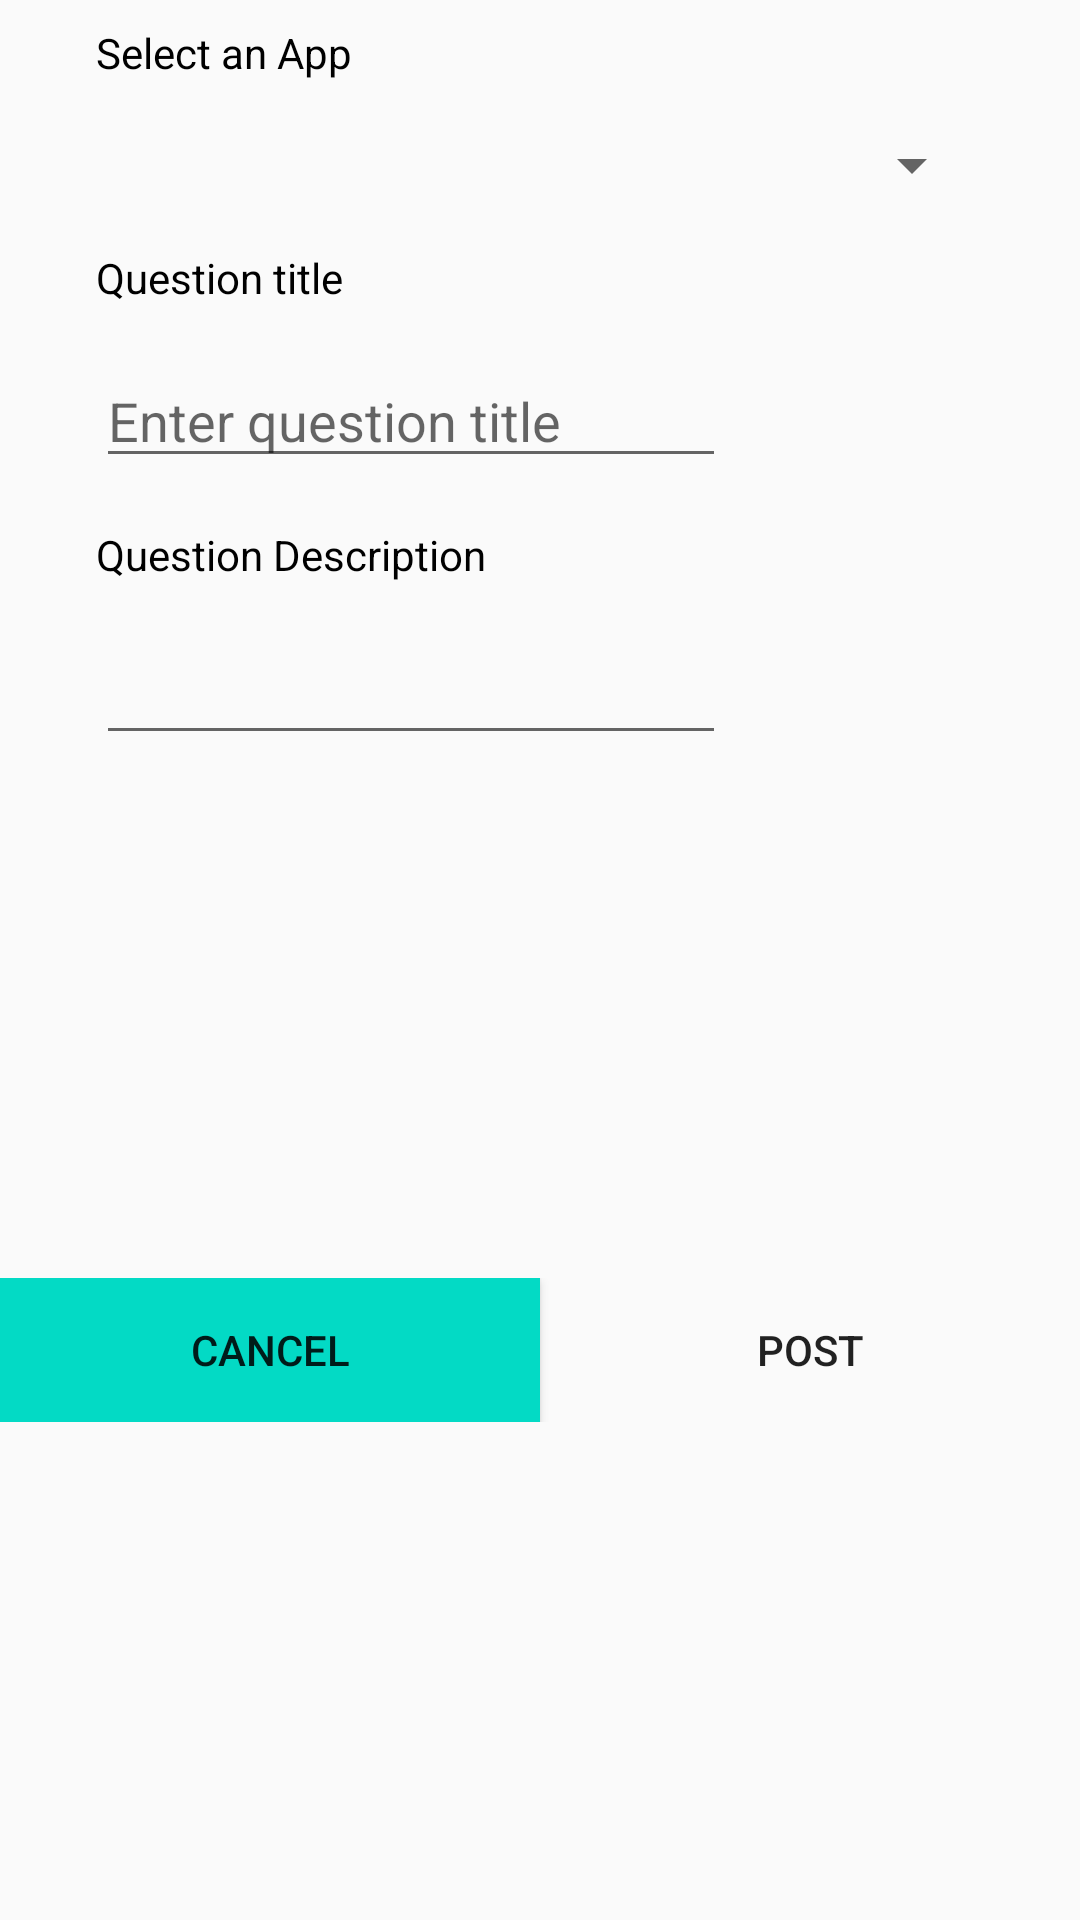

Write the Android layout XML for this screen, with the resource values it uses.
<!-- AndroidManifest.xml: application theme Theme.AppCompat.Light -->
<!-- res/layout/report_bug_bottomsheet.xml -->
<?xml version="1.0" encoding="utf-8"?>
<androidx.constraintlayout.widget.ConstraintLayout xmlns:android="http://schemas.android.com/apk/res/android"
    xmlns:app="http://schemas.android.com/apk/res-auto"
    xmlns:tools="http://schemas.android.com/tools"
    android:layout_width="match_parent"
    android:layout_height="wrap_content">

    <TextView
        android:id="@+id/textView5xz"
        android:layout_width="wrap_content"
        android:layout_height="wrap_content"
        android:layout_marginStart="32dp"
        android:layout_marginTop="16dp"
        android:text="Question title"
        android:textColor="@color/black"
        app:layout_constraintStart_toStartOf="parent"
        app:layout_constraintTop_toBottomOf="@+id/spinner" />

    <TextView
        android:id="@+id/textView6daf"
        android:layout_width="wrap_content"
        android:layout_height="19dp"
        android:layout_marginStart="32dp"
        android:layout_marginTop="16dp"
        android:text="Question Description"
        android:textColor="@color/black"
        app:layout_constraintStart_toStartOf="parent"
        app:layout_constraintTop_toBottomOf="@+id/bug_tit" />

    <EditText
        android:id="@+id/bug_tit"
        android:layout_width="wrap_content"
        android:layout_height="wrap_content"
        android:layout_marginStart="32dp"
        android:layout_marginTop="16dp"
        android:ems="10"
        android:hint="Enter question title"
        android:inputType="textShortMessage"
        app:layout_constraintStart_toStartOf="parent"
        app:layout_constraintTop_toBottomOf="@+id/textView5xz" />

    <EditText
        android:id="@+id/bug_desc_box"
        android:layout_width="wrap_content"
        android:layout_height="wrap_content"
        android:layout_marginStart="32dp"
        android:layout_marginTop="16dp"
        android:ems="10"
        android:gravity="start|top"
        android:inputType="textMultiLine"
        app:layout_constraintStart_toStartOf="parent"
        app:layout_constraintTop_toBottomOf="@+id/textView6daf" />

    <LinearLayout
        android:layout_width="match_parent"
        android:layout_height="wrap_content"
        android:layout_marginTop="32dp"
        android:layout_marginBottom="24dp"
        android:orientation="horizontal"
        app:layout_constraintBottom_toBottomOf="parent"
        app:layout_constraintEnd_toEndOf="parent"
        app:layout_constraintStart_toStartOf="parent"
        app:layout_constraintTop_toBottomOf="@+id/bug_desc_box">

        <Button
            android:id="@+id/bug_cancel"
            android:layout_width="match_parent"
            android:layout_height="wrap_content"
            android:layout_weight="1"
            android:background="@color/colorAccent"
            android:text="Cancel" />

        <Button
            android:id="@+id/bug_qus"
            android:layout_width="match_parent"
            android:layout_height="wrap_content"
            android:layout_weight="1"
            android:background="@color/fui_bgPhone"
            android:text="Post" />
    </LinearLayout>

    <Spinner
        android:id="@+id/spinner"
        android:layout_width="match_parent"
        android:layout_height="wrap_content"
        android:layout_marginStart="32dp"
        android:layout_marginTop="16dp"
        android:layout_marginEnd="32dp"
        app:layout_constraintEnd_toEndOf="parent"
        app:layout_constraintStart_toStartOf="parent"
        app:layout_constraintTop_toBottomOf="@+id/textView8" />

    <TextView
        android:id="@+id/textView8"
        android:layout_width="wrap_content"
        android:layout_height="wrap_content"
        android:layout_marginStart="32dp"
        android:layout_marginTop="8dp"
        android:text="Select an App"
        android:textColor="@color/black"
        app:layout_constraintStart_toStartOf="parent"
        app:layout_constraintTop_toTopOf="parent" />
</androidx.constraintlayout.widget.ConstraintLayout>
<!-- resources referenced by this layout -->
<resources>

  <!-- not gathered from this repository: default colours our renderer supplied (Android Studio template values) -->
  <color name="black">#FF000000</color>
  <color name="colorAccent">#FF03DAC5</color>
</resources>
